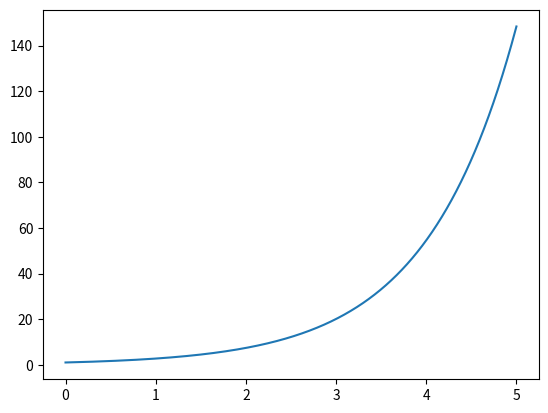

Source code (Python):
import matplotlib.pyplot as plt
import numpy as np
import math

x=np.arange(0,5,0.0001)
y=math.e**x
plt.plot(x,y)
plt.show()